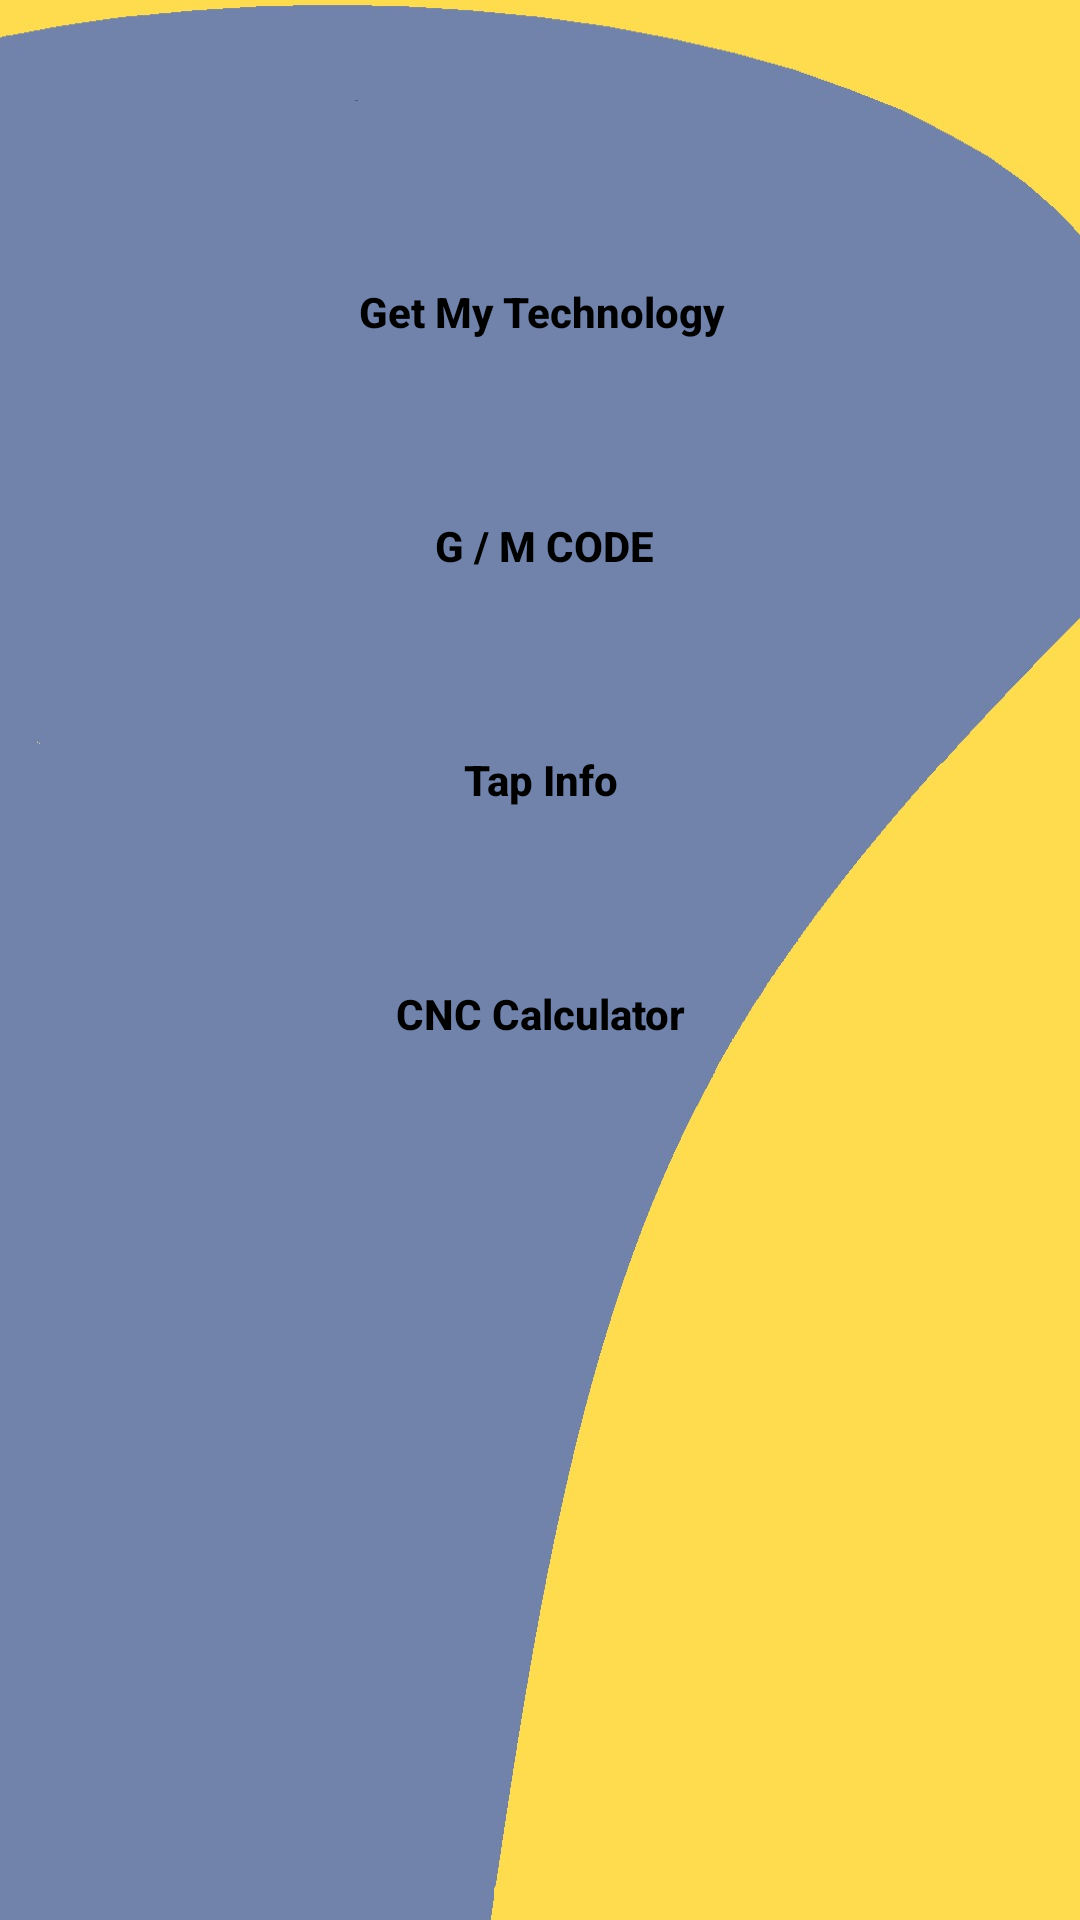

Here is an Android app screen rendered from its layout file. Give the layout XML and the strings, colors and styles it references.
<!-- AndroidManifest.xml: application theme AppTheme -->
<!-- res/layout/main_menu.xml -->
<?xml version="1.0" encoding="utf-8"?>
<androidx.constraintlayout.widget.ConstraintLayout xmlns:android="http://schemas.android.com/apk/res/android"
    xmlns:app="http://schemas.android.com/apk/res-auto"
    xmlns:tools="http://schemas.android.com/tools"
    android:layout_width="match_parent"
    android:layout_height="match_parent"
    android:background="@drawable/tap_screen"
    android:orientation="vertical"
    tools:context=".MainMenu">

    <Button
        android:id="@+id/button_Tap_info"
        android:layout_width="200dp"
        android:layout_height="wrap_content"
        android:layout_marginTop="30dp"
        android:background="@drawable/custom_button_third_screen"
        android:onClick="toTapActivity"
        android:text="@string/tapInformation"
        android:textAllCaps="false"
        android:textColor="@android:color/background_dark"
        android:textStyle="bold"
        app:layout_constraintEnd_toEndOf="parent"
        app:layout_constraintStart_toStartOf="parent"
        app:layout_constraintTop_toBottomOf="@+id/button_gcode" />

    <Button
        android:id="@+id/button_gcode"
        android:layout_width="200dp"
        android:layout_height="wrap_content"
        android:layout_marginTop="30dp"
        android:background="@drawable/custom_button_third_screen"
        android:onClick="onClickGcodeActivity"
        android:text="@string/g_m_code"
        android:textAlignment="center"
        android:textAllCaps="true"
        android:textColor="@android:color/background_dark"
        android:textStyle="bold"
        app:layout_constraintEnd_toEndOf="@+id/button_get_technologhy"
        app:layout_constraintHorizontal_bias="0.0"
        app:layout_constraintStart_toStartOf="@+id/button_get_technologhy"
        app:layout_constraintTop_toBottomOf="@+id/button_get_technologhy" />

    <Button
        android:id="@+id/button_cnc_calculator"
        android:layout_width="200dp"
        android:layout_height="wrap_content"
        android:layout_marginTop="30dp"
        android:background="@drawable/custom_button_third_screen"
        android:onClick="toCncCalculatorActivity"
        android:text="@string/cncCalculator"
        android:textAllCaps="false"
        android:textColor="@android:color/background_dark"
        android:textStyle="bold"
        app:layout_constraintEnd_toEndOf="@+id/button_Tap_info"
        app:layout_constraintHorizontal_bias="0.0"
        app:layout_constraintStart_toStartOf="@+id/button_Tap_info"
        app:layout_constraintTop_toBottomOf="@+id/button_Tap_info" />

    <Button
        android:id="@+id/button_get_technologhy"
        android:layout_width="198dp"
        android:layout_height="48dp"
        android:layout_marginTop="80dp"
        android:background="@drawable/custom_button_third_screen"
        android:onClick="goToTechnologySelectorScreen"
        android:text="@string/getMyTechnology"
        android:textAllCaps="false"
        android:textColor="@android:color/background_dark"
        android:textColorLink="#FFFFFF"
        android:textStyle="bold"
        app:layout_constraintEnd_toEndOf="parent"
        app:layout_constraintHorizontal_bias="0.502"
        app:layout_constraintStart_toStartOf="parent"
        app:layout_constraintTop_toTopOf="parent" />

    <Button
        android:id="@+id/button_tip"
        android:layout_width="200dp"
        android:layout_height="wrap_content"
        android:layout_marginTop="30dp"
        android:background="@drawable/custom_button_third_screen"
        android:onClick="toTipActivity"
        android:text="@string/tip_of_the_day"
        android:textAllCaps="false"
        android:textColor="@android:color/background_dark"
        android:textStyle="bold"
        android:visibility="invisible"
        app:layout_constraintEnd_toEndOf="@+id/button_cnc_calculator"
        app:layout_constraintHorizontal_bias="0.0"
        app:layout_constraintStart_toStartOf="@+id/button_cnc_calculator"
        app:layout_constraintTop_toBottomOf="@+id/button_cnc_calculator" />

    <Button
        android:id="@+id/button_gallery"
        android:layout_width="200dp"
        android:layout_height="wrap_content"
        android:layout_marginTop="30dp"
        android:background="@drawable/custom_button_third_screen"
        android:onClick="toGalleryActivity"
        android:text="@string/gallery"
        android:textAllCaps="false"
        android:textColor="@android:color/background_dark"
        android:textStyle="bold"
        android:visibility="invisible"
        app:layout_constraintBottom_toBottomOf="parent"
        app:layout_constraintEnd_toEndOf="@+id/button_tip"
        app:layout_constraintHorizontal_bias="0.0"
        app:layout_constraintStart_toStartOf="@+id/button_tip"
        app:layout_constraintTop_toBottomOf="@+id/button_tip"
        app:layout_constraintVertical_bias="0" />

</androidx.constraintlayout.widget.ConstraintLayout>
<!-- resources referenced by this layout -->
<resources>
  <!-- drawable tap_screen: jpg bitmap (drawable, 32059 bytes) -->
  <string name="cncCalculator">CNC Calculator</string>
  <string name="g_m_code">G / M CODE</string>
  <string name="gallery">Gallery</string>
  <string name="getMyTechnology">Get My Technology</string>
  <string name="tapInformation">Tap Info</string>
  <string name="tip_of_the_day">Tip of the day</string>
  <style name="AppTheme" parent="Theme.AppCompat.Light.NoActionBar">
          
          <item name="colorPrimary">@color/colorPrimary</item>
          <item name="colorPrimaryDark">@color/colorAccent</item>
          <item name="colorAccent">@color/colorAccent</item>
      </style>
  <color name="colorPrimary">#F3E5F5</color>
  <color name="colorAccent">#B50A0B0B</color>
</resources>
